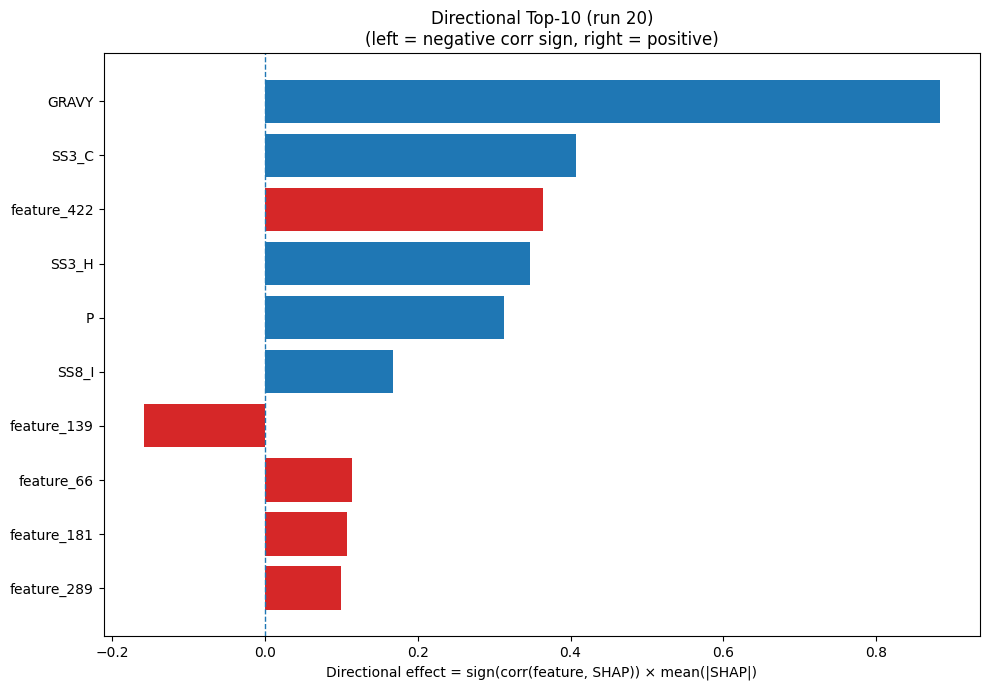

Data behind this chart, as committed beside it:
Index, Feature, CorrSign, MeanAbsSHAP, DirectionalEffect
32, GRAVY, 1.0, 0.8841, 0.8841
22, SS3_C, 1.0, 0.4069, 0.4069
422, feature_422, 1.0, 0.3645, 0.3645
20, SS3_H, 1.0, 0.3466, 0.3466
12, P, 1.0, 0.3127, 0.3127
26, SS8_I, 1.0, 0.1669, 0.1669
139, feature_139, -1.0, 0.1593, -0.1593
66, feature_66, 1.0, 0.1137, 0.1137
181, feature_181, 1.0, 0.1073, 0.1073
289, feature_289, 1.0, 0.1, 0.1
258, feature_258, -1.0, 0.09542, -0.09542
226, feature_226, 1.0, 0.08719, 0.08719
168, feature_168, -1.0, 0.07404, -0.07404
308, feature_308, 1.0, 0.07384, 0.07384
450, feature_450, -1.0, 0.07316, -0.07316
5, G, 1.0, 0.06761, 0.06761
17, V, 1.0, 0.05895, 0.05895
270, feature_270, 1.0, 0.05894, 0.05894
149, feature_149, -1.0, 0.05785, -0.05785
33, AROM, 1.0, 0.05342, 0.05342
187, feature_187, -1.0, 0.0519, -0.0519
428, feature_428, -1.0, 0.0507, -0.0507
335, feature_335, -1.0, 0.04969, -0.04969
120, feature_120, 1.0, 0.04845, 0.04845
195, feature_195, -1.0, 0.0471, -0.0471
80, feature_80, 1.0, 0.04639, 0.04639
30, SS8_-, -1.0, 0.04461, -0.04461
63, feature_63, 1.0, 0.04311, 0.04311
72, feature_72, 1.0, 0.04, 0.04
473, feature_473, -1.0, 0.03903, -0.03903
125, feature_125, -1.0, 0.03669, -0.03669
51, feature_51, -1.0, 0.03584, -0.03584
152, feature_152, 1.0, 0.03304, 0.03304
13, Q, -1.0, 0.02909, -0.02909
28, SS8_T, -1.0, 0.02832, -0.02832
229, feature_229, 1.0, 0.02776, 0.02776
236, feature_236, 1.0, 0.02769, 0.02769
344, feature_344, -1.0, 0.02549, -0.02549
328, feature_328, -1.0, 0.02465, -0.02465
361, feature_361, 1.0, 0.02391, 0.02391
454, feature_454, 1.0, 0.02381, 0.02381
346, feature_346, -1.0, 0.02206, -0.02206
155, feature_155, -1.0, 0.02178, -0.02178
231, feature_231, -1.0, 0.02086, -0.02086
267, feature_267, 1.0, 0.02011, 0.02011
230, feature_230, -1.0, 0.01997, -0.01997
326, feature_326, -1.0, 0.01801, -0.01801
418, feature_418, 1.0, 0.01798, 0.01798
385, feature_385, -1.0, 0.01793, -0.01793
193, feature_193, -1.0, 0.01749, -0.01749
263, feature_263, -1.0, 0.01645, -0.01645
100, feature_100, 1.0, 0.01579, 0.01579
396, feature_396, -1.0, 0.01573, -0.01573
251, feature_251, -1.0, 0.01568, -0.01568
370, feature_370, 1.0, 0.01545, 0.01545
45, feature_45, 1.0, 0.01495, 0.01495
274, feature_274, 1.0, 0.01478, 0.01478
166, feature_166, -1.0, 0.01435, -0.01435
93, feature_93, 1.0, 0.01409, 0.01409
290, feature_290, -1.0, 0.01407, -0.01407
... 420 more rows
